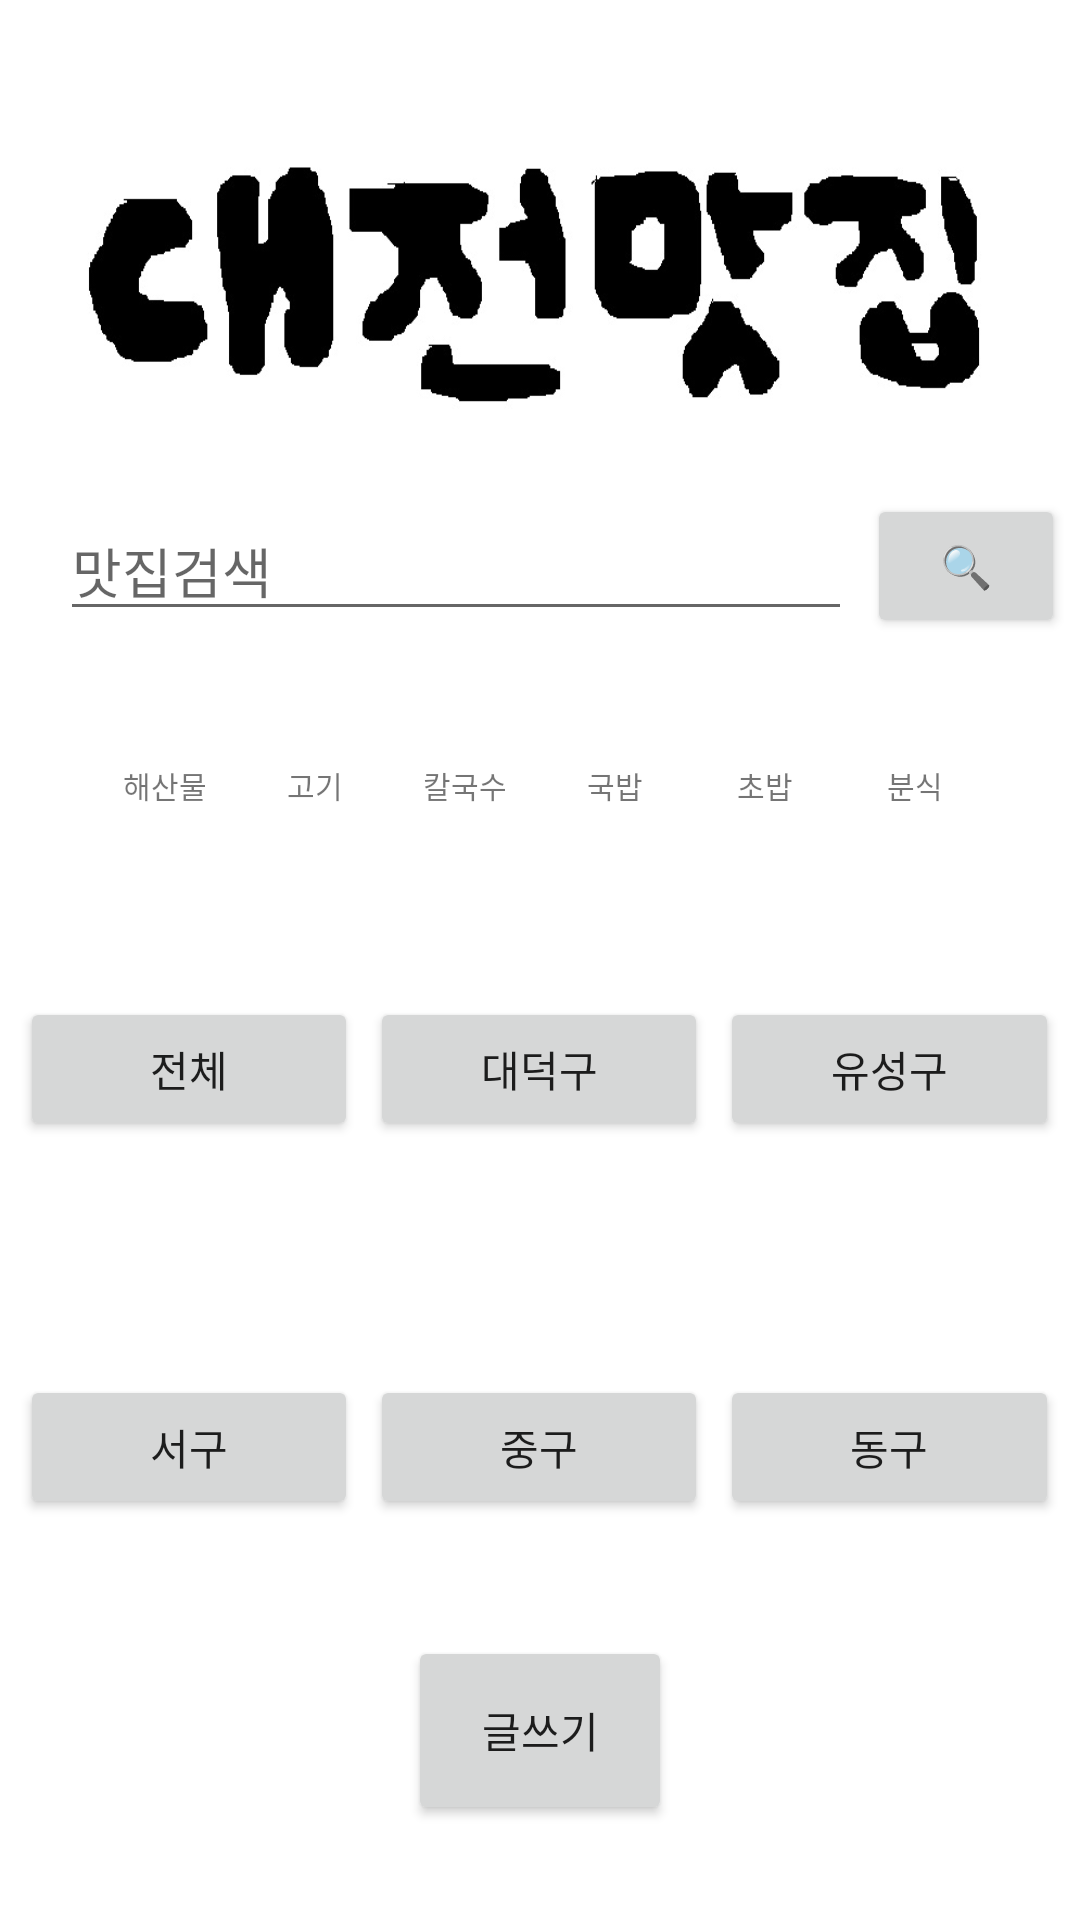

Here is an Android app screen rendered from its layout file. Give the layout XML and the strings, colors and styles it references.
<!-- AndroidManifest.xml: application theme Theme.MatZip_Project -->
<!-- res/layout/activity_main.xml -->
<?xml version="1.0" encoding="utf-8"?>
<LinearLayout
    xmlns:android="http://schemas.android.com/apk/res/android"
    android:layout_width="match_parent"
    android:layout_height="match_parent"
    android:weightSum="10"
    android:gravity="center"
    android:orientation="vertical"
    >

    <ImageView
        android:id="@+id/imageView"
        android:layout_width="match_parent"
        android:layout_height="0dp"
        android:layout_weight="2"
        android:src="@drawable/logo_image"
        android:scaleType="fitXY"
        android:layout_gravity="center"
        />

    <LinearLayout
        android:layout_width="match_parent"
        android:layout_height="0dp"
        android:layout_weight="1"
        android:weightSum="10"
        android:gravity="center"
        android:orientation="horizontal"
        >

        <EditText
            android:id="@+id/searchMatZip"
            android:layout_width="0dp"
            android:layout_height="wrap_content"
            android:hint="맛집검색"
            android:layout_weight="8"
            android:layout_marginLeft="20dp"
            />
        <Button
            android:id="@+id/searchButton"
            android:layout_width="0dp"
            android:layout_height="wrap_content"
            android:text="🔍"
            android:layout_weight="2"
            android:layout_margin="5dp"
            />
    </LinearLayout>

    <HorizontalScrollView
        android:layout_marginTop="10dp"
        android:layout_width="match_parent"
        android:layout_height="0dp"
        android:layout_weight="1"
        android:layout_marginRight="30dp"
        android:layout_marginLeft="30dp"
        android:scrollbars="none"
        >

        <LinearLayout
            android:layout_width="wrap_content"
            android:layout_height="match_parent"
            android:orientation="horizontal"
            >
            <TextView
                android:id="@+id/kaisen"
                android:layout_width="50dp"
                android:layout_height="match_parent"
                android:textSize="10dp"
                android:text="해산물"
                android:gravity="center"
                />
            <TextView
                android:id="@+id/meat"
                android:layout_width="50dp"
                android:layout_height="match_parent"
                android:textSize="10dp"
                android:text="고기"
                android:gravity="center"
                />
            <TextView
                android:id="@+id/kalgooksu"
                android:layout_width="50dp"
                android:layout_height="match_parent"
                android:textSize="10dp"
                android:text="칼국수"
                android:gravity="center"
                />
            <TextView
                android:id="@+id/kukbob"
                android:layout_width="50dp"
                android:layout_height="match_parent"
                android:textSize="10dp"
                android:text="국밥"
                android:gravity="center"
                />
            <TextView
                android:id="@+id/susi"
                android:layout_width="50dp"
                android:layout_height="match_parent"
                android:textSize="10dp"
                android:text="초밥"
                android:gravity="center"
                />
            <TextView
                android:id="@+id/bunsik"
                android:layout_width="50dp"
                android:layout_height="match_parent"
                android:textSize="10dp"
                android:text="분식"
                android:gravity="center"
                />
            <TextView
                android:id="@+id/shabu"
                android:layout_width="50dp"
                android:layout_height="match_parent"
                android:textSize="10dp"
                android:text="샤브샤브"
                android:gravity="center"
                />
            <TextView
                android:id="@+id/yukke"
                android:layout_width="50dp"
                android:layout_height="match_parent"
                android:textSize="10dp"
                android:text="육회"
                android:gravity="center"
                />
            <TextView
                android:id="@+id/chige"
                android:layout_width="50dp"
                android:layout_height="match_parent"
                android:textSize="10dp"
                android:text="찌개"
                android:gravity="center"
                />
            <TextView
                android:id="@+id/chikin"
                android:layout_width="50dp"
                android:layout_height="match_parent"
                android:textSize="10dp"
                android:text="치킨"
                android:gravity="center"
                />
            <TextView
                android:id="@+id/dakgui"
                android:layout_width="50dp"
                android:layout_height="match_parent"
                android:textSize="10dp"
                android:text="닭구이"
                android:gravity="center"
                />
        </LinearLayout>
    </HorizontalScrollView>

    <LinearLayout
        android:layout_width="match_parent"
        android:layout_height="0dp"
        android:layout_weight="2"
        android:gravity="center"
        android:orientation="horizontal"
        android:weightSum="10"
        android:padding="3dp"
        >
        <Button
            android:id="@+id/total"
            android:layout_width="0dp"
            android:layout_height="wrap_content"
            android:layout_weight="3.3"
            android:layout_gravity="center"
            android:text="전체"
            android:layout_margin="2dp"
            />
        <Button
            android:id="@+id/daeduck"
            android:layout_width="0dp"
            android:layout_height="wrap_content"
            android:layout_weight="3.3"
            android:layout_gravity="center"
            android:text="대덕구"
            android:layout_margin="2dp"
            />
        <Button
            android:id="@+id/yuseong"
            android:layout_width="0dp"
            android:layout_height="wrap_content"
            android:layout_weight="3.3"
            android:layout_gravity="center"
            android:text="유성구"
            android:layout_margin="2dp"
            />
    </LinearLayout>
    <LinearLayout
        android:layout_width="match_parent"
        android:layout_height="0dp"
        android:layout_weight="2"
        android:gravity="center"
        android:orientation="horizontal"
        android:weightSum="10"
        android:padding="3dp"
        >
        <Button
            android:id="@+id/west"
            android:layout_width="0dp"
            android:layout_height="wrap_content"
            android:layout_weight="3.3"
            android:layout_gravity="center"
            android:text="서구"
            android:layout_margin="2dp"
            />
        <Button
            android:id="@+id/joonggu"
            android:layout_width="0dp"
            android:layout_height="wrap_content"
            android:layout_weight="3.3"
            android:layout_gravity="center"
            android:text="중구"
            android:layout_margin="2dp"
            />
        <Button
            android:id="@+id/east"
            android:layout_width="0dp"
            android:layout_height="wrap_content"
            android:layout_weight="3.3"
            android:layout_gravity="center"
            android:text="동구"
            android:layout_margin="2dp"
            />
    </LinearLayout>

    <Button
        android:id="@+id/writeButton"
        android:layout_width="wrap_content"
        android:layout_height="0dp"
        android:layout_weight="1"
        android:text="글쓰기"
        android:gravity="center"
        />

</LinearLayout>
<!-- resources referenced by this layout -->
<resources>
  <!-- drawable logo_image: jpg bitmap (drawable, 32417 bytes) -->
  <style name="Theme.MatZip_Project" parent="Theme.MaterialComponents.DayNight.DarkActionBar">
          
          <item name="colorPrimary">@color/purple_500</item>
          <item name="colorPrimaryVariant">@color/purple_700</item>
          <item name="colorOnPrimary">@color/white</item>
          
          <item name="colorSecondary">@color/teal_200</item>
          <item name="colorSecondaryVariant">@color/teal_700</item>
          <item name="colorOnSecondary">@color/black</item>
          
          <item name="android:statusBarColor">?attr/colorPrimaryVariant</item>
          
          
          <item name="android:windowNoTitle">true</item>
          <item name="windowNoTitle">true</item>
          <item name="windowActionBar">false</item>
      </style>
  <!-- not gathered from this repository: default colours our renderer supplied (Android Studio template values) -->
  <color name="purple_500">#FF6200EE</color>
  <color name="purple_700">#FF3700B3</color>
  <color name="teal_200">#FF03DAC5</color>
  <color name="teal_700">#FF018786</color>
  <color name="black">#FF000000</color>
  <color name="white">#FFFFFFFF</color>
</resources>
